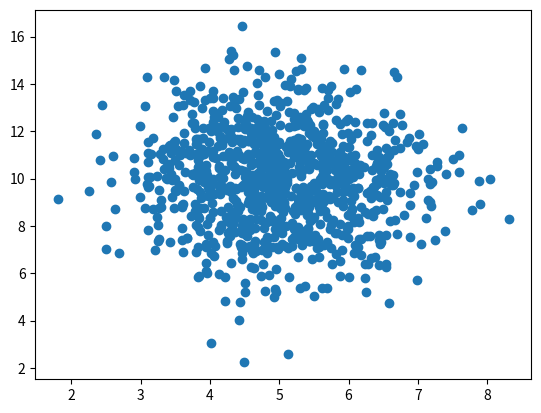

The matplotlib source for this figure:

import numpy
import matplotlib.pyplot as plt

x = numpy.random.normal(5.0, 1.0, 1000)
y = numpy.random.normal(10.0, 2.0, 1000)

plt.scatter(x, y)
plt.show()
